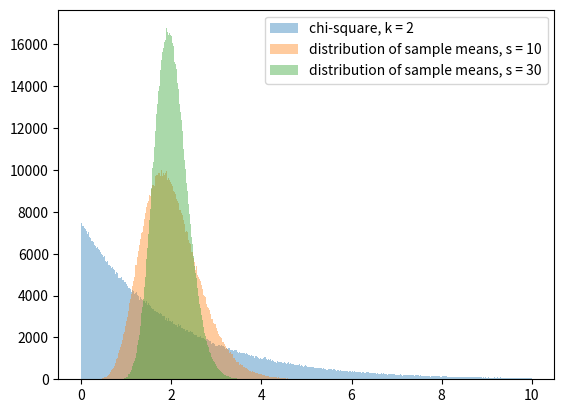

This chart was generated by the following Python code:
from numpy import random
import numpy as np
import matplotlib.pyplot as plt

# we sample 500k samples of size 30 from chisquare distribution
s30 = np.random.chisquare(2, (30, 1500000))
# we sample 500k samples of size 10 from chisquare distribution
s10 = np.random.chisquare(2, (10, 1500000))
# for every sample we calculate the mean, obtaining "sampling distribution of the mean"
s_mean_30 = np.mean(s30, 0)
s_mean_10 = np.mean(s10, 0)
# create bins
bins = np.linspace(0, 10, 1000)
# plot histogram of one of the samples and distribuition of the mean
plt.hist(s30[0, :], bins, alpha=0.4, label='chi-square, k = 2')
plt.hist(s_mean_10, bins, alpha=0.4, label='distribution of sample means, s = 10')
plt.hist(s_mean_30, bins, alpha=0.4, label='distribution of sample means, s = 30')
plt.legend(loc='upper right')
plt.show()

